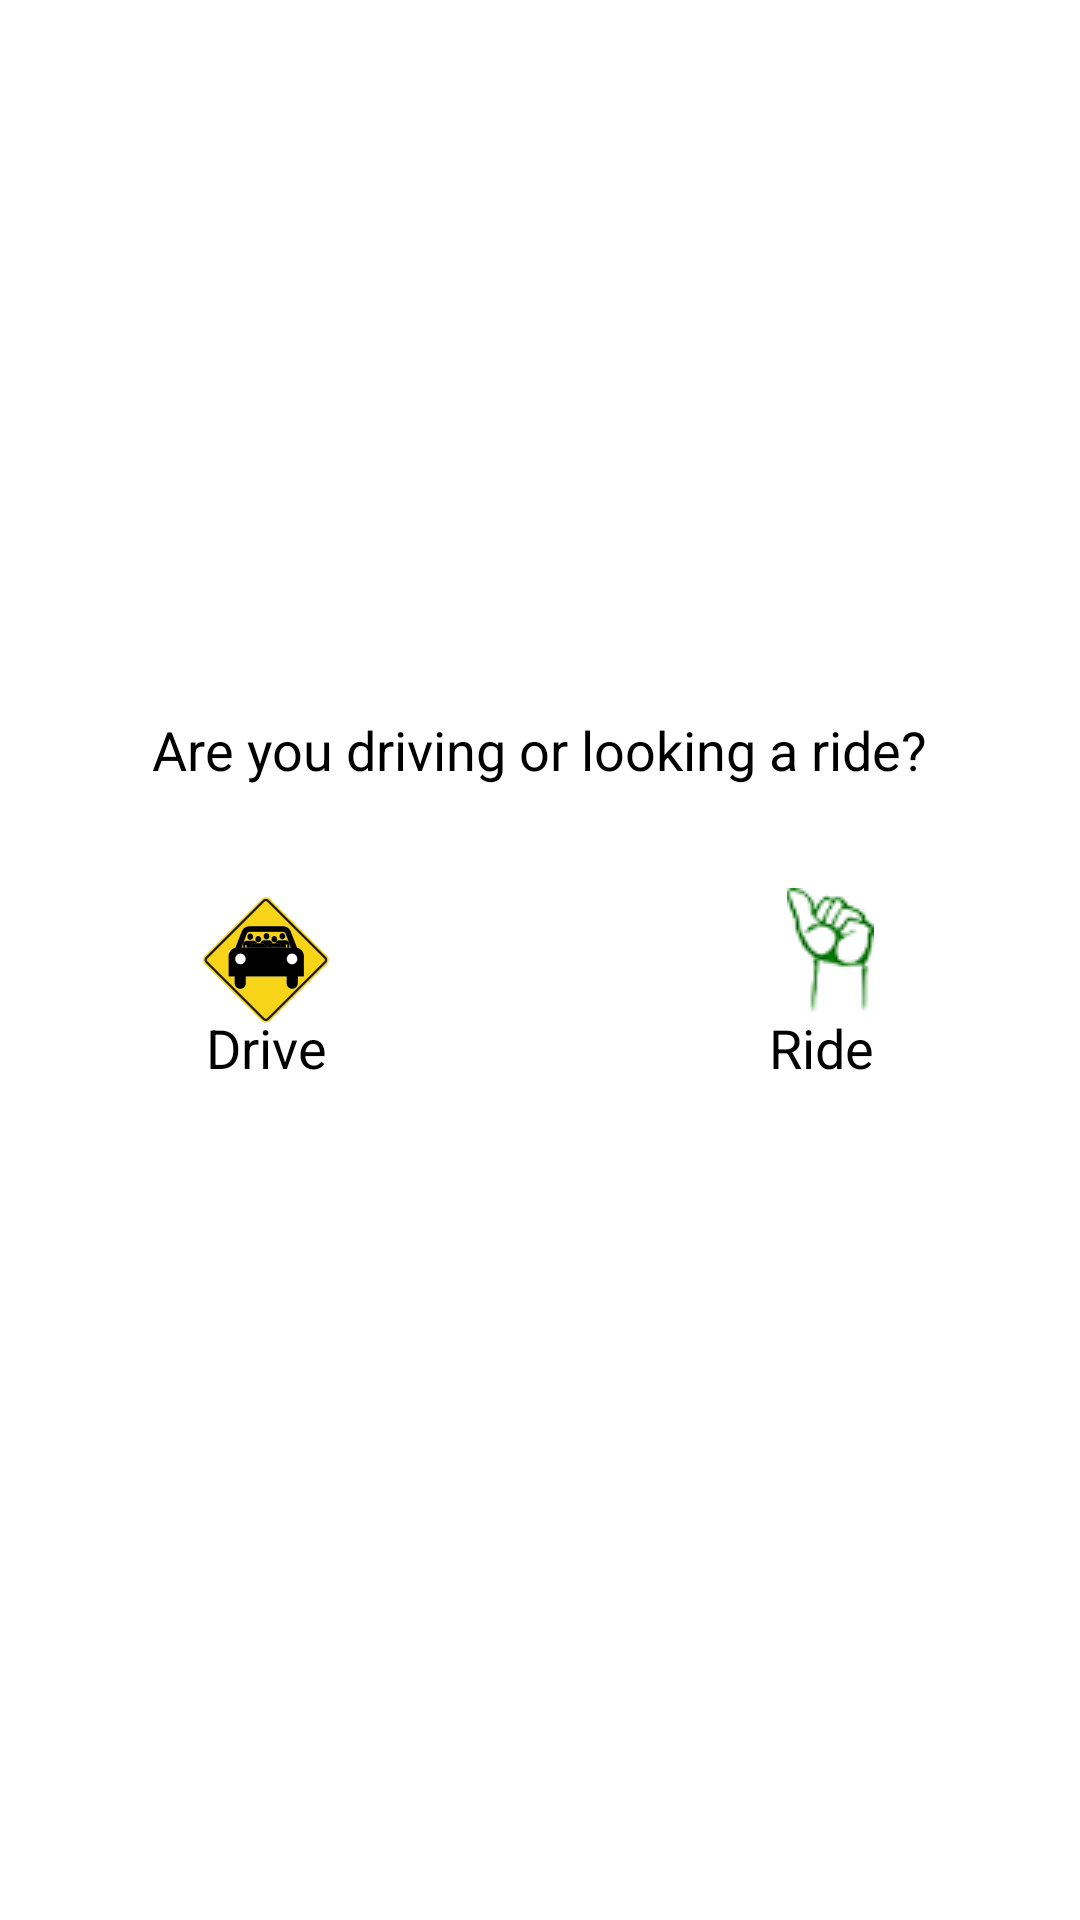

Layout XML and referenced resources for this Android screen:
<!-- AndroidManifest.xml: application theme AppTheme -->
<!-- res/layout/activity_event_type_selection.xml -->
<RelativeLayout xmlns:android="http://schemas.android.com/apk/res/android"
    xmlns:tools="http://schemas.android.com/tools" android:layout_width="match_parent"
    android:layout_height="match_parent" android:paddingLeft="@dimen/activity_horizontal_margin"
    android:paddingRight="@dimen/activity_horizontal_margin"
    android:paddingTop="@dimen/activity_vertical_margin"
    android:paddingBottom="@dimen/activity_vertical_margin"
    tools:context="sweng500team2summer15.hov_helper.event.management.EventTypeSelection"
    android:id="@+id/eventTypeSelection">

    <ImageButton
        android:layout_width="wrap_content"
        android:layout_height="wrap_content"
        android:id="@+id/drive_button"
        android:src="@mipmap/ic_launcher"
        android:background="@color/white"
        android:layout_marginLeft="65dp"
        android:layout_marginStart="65dp"
        android:layout_centerVertical="true"
        android:layout_alignParentLeft="true"
        android:layout_alignParentStart="true" />

    <ImageButton
        android:layout_width="wrap_content"
        android:layout_height="wrap_content"
        android:id="@+id/ride_button"
        android:src="@drawable/hitchhiking_ride"
        android:background="@color/white"
        android:layout_alignParentRight="true"
        android:layout_alignParentEnd="true"
        android:layout_marginRight="69dp"
        android:layout_marginEnd="69dp"
        android:layout_below="@+id/textView17" />

    <TextView
        android:layout_width="wrap_content"
        android:layout_height="wrap_content"
        android:textAppearance="?android:attr/textAppearanceMedium"
        android:text="Are you driving or looking a ride?"
        android:id="@+id/textView17"
        android:layout_above="@+id/drive_button"
        android:layout_centerHorizontal="true"
        android:layout_marginBottom="34dp" />

    <TextView
        android:layout_width="wrap_content"
        android:layout_height="wrap_content"
        android:textAppearance="?android:attr/textAppearanceMedium"
        android:text="Drive"
        android:id="@+id/Drive_Label"
        android:textAlignment="center"
        android:layout_alignTop="@+id/ride_label"
        android:layout_alignLeft="@+id/drive_button"
        android:layout_alignStart="@+id/drive_button"
        android:layout_alignRight="@+id/drive_button"
        android:layout_alignEnd="@+id/drive_button"
        android:gravity="center" />

    <TextView
        android:layout_width="wrap_content"
        android:layout_height="wrap_content"
        android:textAppearance="?android:attr/textAppearanceMedium"
        android:text="Ride"
        android:id="@+id/ride_label"
        android:layout_below="@+id/ride_button"
        android:textAlignment="center"
        android:gravity="center"
        android:layout_alignRight="@+id/ride_button"
        android:layout_alignEnd="@+id/ride_button" />

</RelativeLayout>
<!-- resources referenced by this layout -->
<resources>
  <color name="white">#FFFFFF</color>
  <!-- drawable hitchhiking_ride: png bitmap (drawable, 2101 bytes) -->
  <!-- mipmap ic_launcher: png bitmap (mipmap-hdpi, 3160 bytes) -->
  <style name="AppTheme" parent="Theme.AppCompat.Light.DarkActionBar">
          <item name="colorPrimaryDark">@color/green</item>
          <item name="colorPrimary">@color/green</item>
          <item name="android:textColorPrimary">#fdfff2</item>
          <item name="android:windowBackground">@android:color/white</item>
          <item name="android:editTextColor">@android:color/background_dark</item>
          <item name="android:textColor">@android:color/background_dark</item>
          <item name="android:icon">@drawable/hov_helper_logo</item>
          <item name="colorControlNormal">@android:color/background_dark</item>
          <item name="colorControlActivated">@color/green</item>
          <item name="colorControlHighlight">#ffcb6345</item>
  
      </style>
  <color name="green">#32733A</color>
  <!-- drawable hov_helper_logo: png bitmap (drawable-hdpi, 19162 bytes) -->
</resources>
